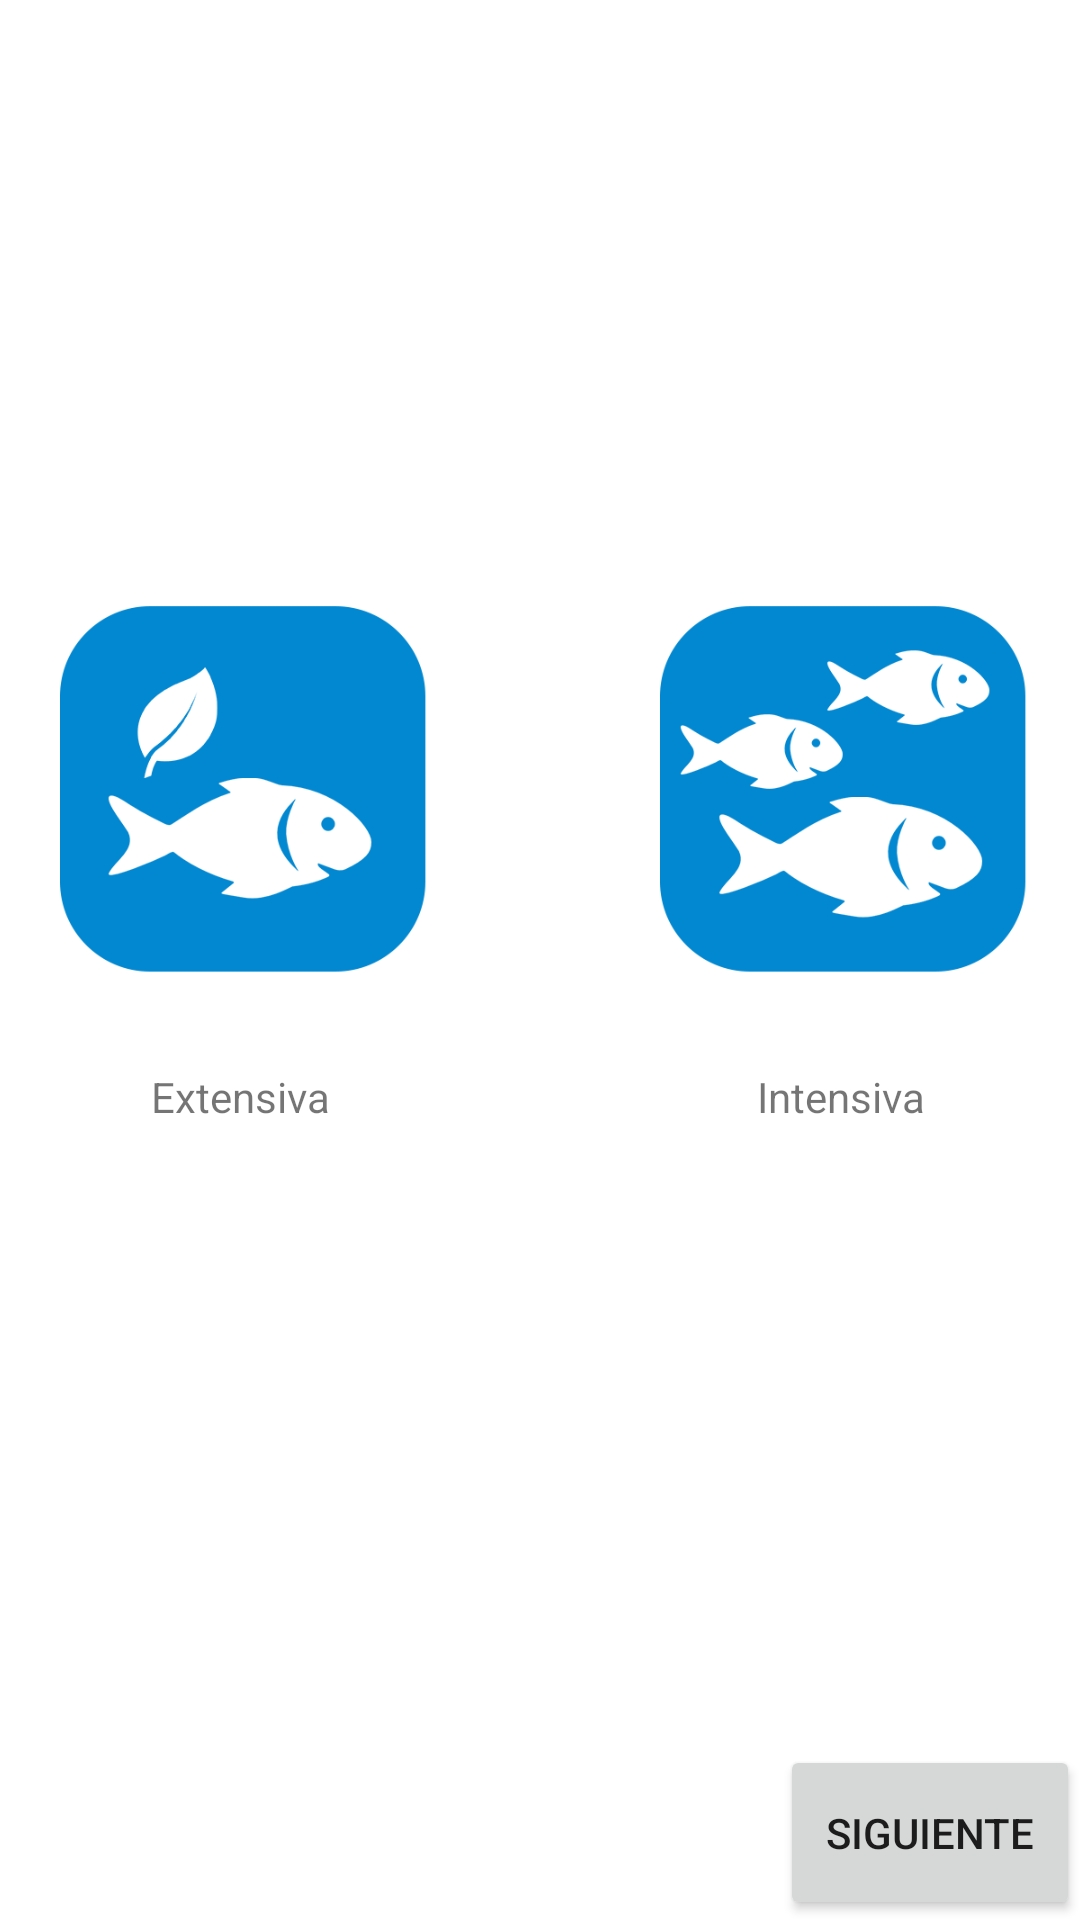

Produce the Android XML layout that renders to this screen, including the resource entries it uses.
<!-- AndroidManifest.xml: application theme AppTheme -->
<!-- res/layout/screen1_activity.xml -->
<?xml version="1.0" encoding="utf-8"?>
<LinearLayout xmlns:android="http://schemas.android.com/apk/res/android"
    xmlns:app="http://schemas.android.com/apk/res-auto"
    xmlns:tools="http://schemas.android.com/tools"
    android:layout_width="match_parent"
    android:layout_height="match_parent"
    android:orientation="vertical"
    android:background="@color/whiteColor"
    android:id="@+id/screenLayout"
    tools:context="com.team3.fish_quality.FormActivity">
    <LinearLayout
        android:layout_width="match_parent"
        android:layout_height="0dp"
        android:layout_weight="10"
        android:gravity="center">

        <LinearLayout
            android:id="@+id/extensivaIMG"
            android:layout_width="200dp"
            android:layout_height="200dp"
            android:orientation="vertical"
            android:gravity="center">
            <ImageView

                android:layout_width="150dp"
                android:layout_height="150dp"
                android:scaleType="fitCenter"
                android:src="@drawable/extensivo" />
            <TextView
                android:layout_width="match_parent"
                android:layout_height="match_parent"
                android:text="Extensiva"
                android:gravity="center"/>

        </LinearLayout>


        <LinearLayout
            android:id="@+id/intensivaIMG"
            android:layout_width="200dp"
            android:layout_height="200dp"
            android:orientation="vertical"
            android:gravity="center">
            <ImageView

                android:id="@+id/intensivaChange"
                android:layout_width="150dp"
                android:layout_height="150dp"
                android:scaleType="fitCenter"
                android:src="@drawable/intensivo" />
            <TextView
                android:layout_width="match_parent"
                android:layout_height="match_parent"
                android:text="Intensiva"
                android:gravity="center"/>

        </LinearLayout>
    </LinearLayout>

    <Button
        android:id="@+id/nextButton"
        android:layout_width="100sp"
        android:layout_height="0dp"
        android:layout_weight="1"
        android:layout_gravity="bottom|right"
        android:text="Siguiente"
        android:onClick="onClickNext"
        />

</LinearLayout>
<!-- resources referenced by this layout -->
<resources>
  <color name="whiteColor">#FFFFFF</color>
  <!-- drawable extensivo: png bitmap (drawable, 31159 bytes) -->
  <!-- drawable intensivo: png bitmap (drawable, 36507 bytes) -->
  <style name="AppTheme" parent="Theme.AppCompat.Light.DarkActionBar">
          
          <item name="colorPrimary">@color/colorPrimary</item>
          <item name="colorPrimaryDark">@color/colorPrimaryDark</item>
          <item name="colorAccent">@color/colorAccent</item>
      </style>
  <color name="colorPrimary">#3F51B5</color>
  <color name="colorPrimaryDark">#303F9F</color>
  <color name="colorAccent">#FF4081</color>
</resources>
